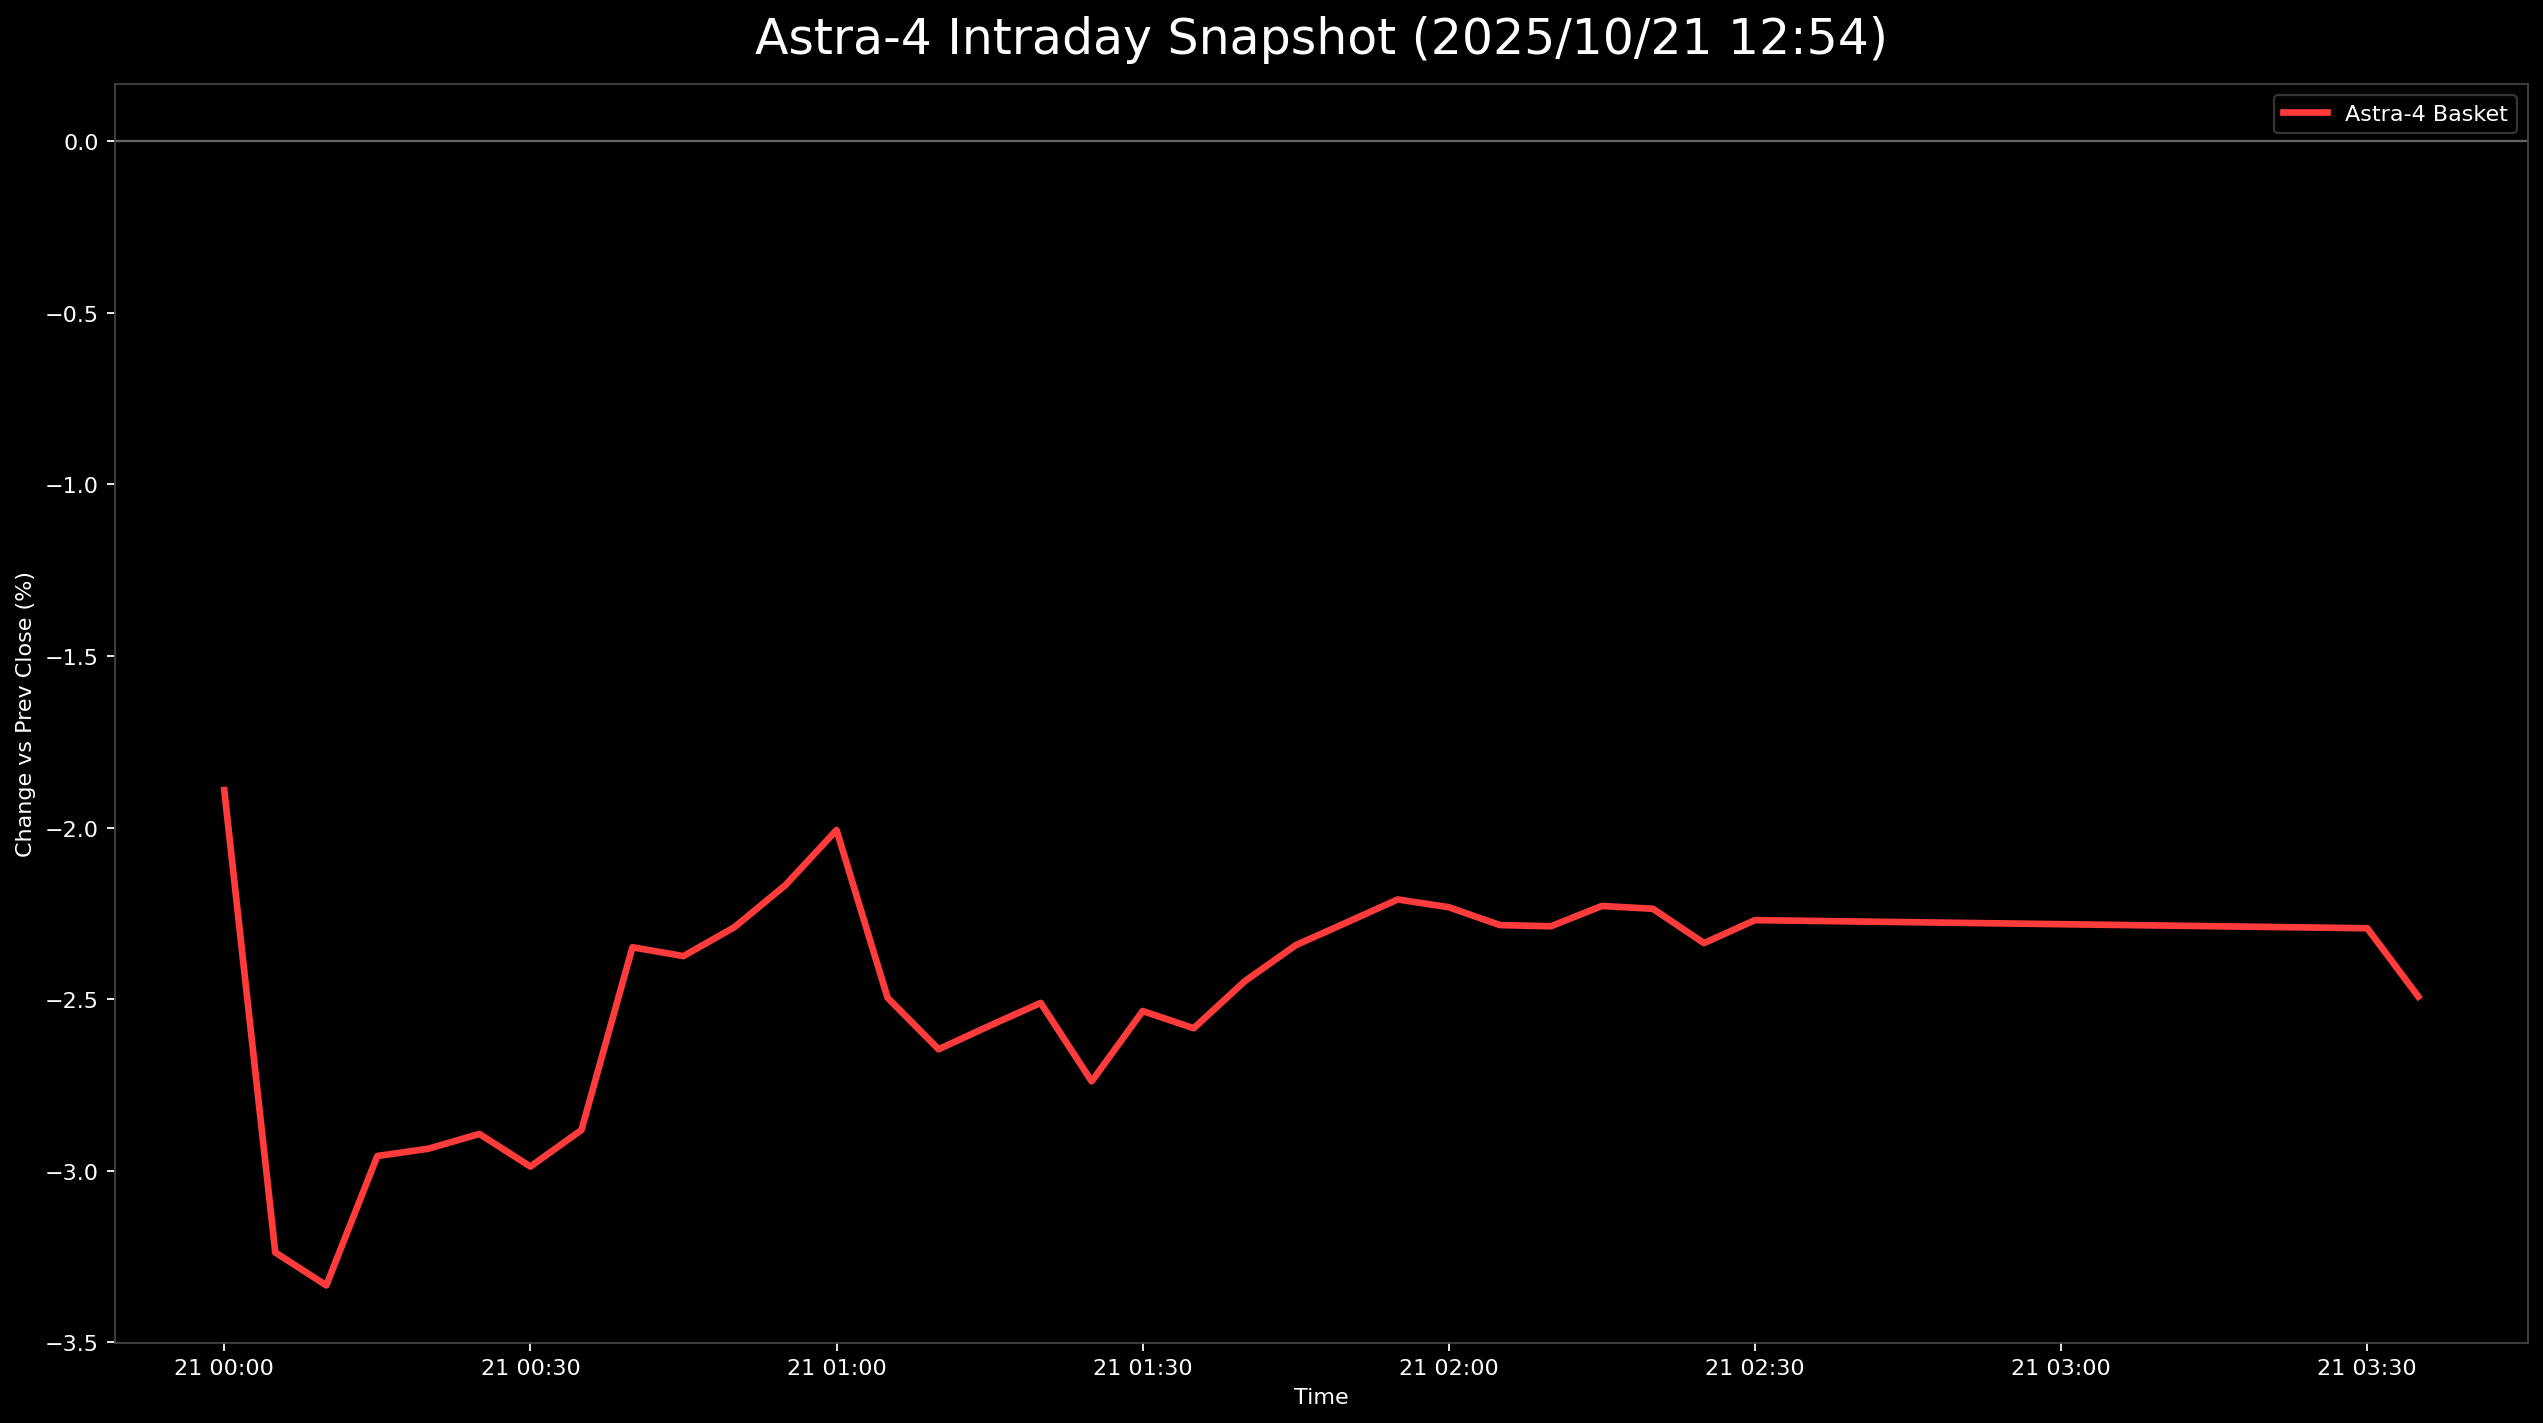

Values plotted in this chart, from the file beside it:
日時, 9348.T, 5595.T, 402A.T, 186A.T, Astra4_mean
2025-10-21 00:00:00+00:00, 0.0, , -0.03782, , -0.01891
2025-10-21 00:05:00+00:00, -0.01018, -0.02069, -0.03641, -0.06223, -0.03238
2025-10-21 00:10:00+00:00, -0.01629, -0.01872, -0.03501, -0.06332, -0.03334
2025-10-21 00:15:00+00:00, -0.01426, -0.0133, -0.02521, -0.0655, -0.02957
2025-10-21 00:20:00+00:00, -0.01222, -0.01527, -0.02661, -0.06332, -0.02936
2025-10-21 00:25:00+00:00, -0.00611, -0.01576, -0.02941, -0.06441, -0.02892
2025-10-21 00:30:00+00:00, -0.008147, -0.01675, -0.02801, -0.06659, -0.02988
2025-10-21 00:35:00+00:00, -0.008147, -0.01576, -0.02801, -0.06332, -0.02881
2025-10-21 00:40:00+00:00, -0.00611, -0.01084, -0.02241, -0.05459, -0.02349
2025-10-21 00:45:00+00:00, -0.004073, -0.01281, -0.02241, -0.05568, -0.02374
2025-10-21 00:50:00+00:00, -0.00611, -0.01675, -0.01961, -0.04913, -0.0229
2025-10-21 00:55:00+00:00, -0.008147, -0.01182, -0.01541, -0.05131, -0.02167
2025-10-21 01:00:00+00:00, -0.01018, -0.01133, -0.01401, -0.04476, -0.02007
2025-10-21 01:05:00+00:00, -0.01222, -0.01576, -0.02381, -0.04803, -0.02496
2025-10-21 01:10:00+00:00, -0.01222, -0.01429, -0.02801, -0.05131, -0.02646
2025-10-21 01:15:00+00:00, -0.01222, -0.01527, -0.02101, -0.05459, -0.02577
2025-10-21 01:20:00+00:00, -0.01426, -0.01478, -0.01681, -0.05459, -0.02511
2025-10-21 01:25:00+00:00, -0.01426, -0.01675, -0.01961, -0.05895, -0.02739
2025-10-21 01:30:00+00:00, -0.01222, -0.01527, -0.01821, -0.05568, -0.02534
2025-10-21 01:35:00+00:00, -0.01222, -0.01478, -0.01961, -0.05677, -0.02584
2025-10-21 01:40:00+00:00, -0.01222, -0.01429, -0.01681, -0.05459, -0.02447
2025-10-21 01:45:00+00:00, -0.01222, -0.01429, -0.01261, -0.05459, -0.02342
2025-10-21 01:50:00+00:00, -0.01018, -0.01429, -0.009804, -0.05677, -0.02276
2025-10-21 01:55:00+00:00, -0.01018, -0.01379, -0.009804, -0.05459, -0.02209
2025-10-21 02:00:00+00:00, -0.01018, -0.0133, -0.0112, -0.05459, -0.02232
2025-10-21 02:05:00+00:00, -0.01018, -0.01429, -0.0112, -0.05568, -0.02284
2025-10-21 02:10:00+00:00, -0.01222, -0.01379, -0.009804, -0.05568, -0.02287
2025-10-21 02:15:00+00:00, -0.01222, -0.0133, -0.0112, -0.0524, -0.02228
2025-10-21 02:20:00+00:00, -0.01222, -0.01379, -0.01541, -0.04803, -0.02236
2025-10-21 02:25:00+00:00, -0.01222, -0.01281, -0.01821, -0.05022, -0.02336
2025-10-21 02:30:00+00:00, -0.01222, -0.01232, -0.01821, -0.04803, -0.02269
2025-10-21 03:30:00+00:00, -0.01426, -0.01232, -0.01821, -0.04694, -0.02293
2025-10-21 03:35:00+00:00, -0.01222, -0.01576, -0.01821, -0.05349, -0.02492
